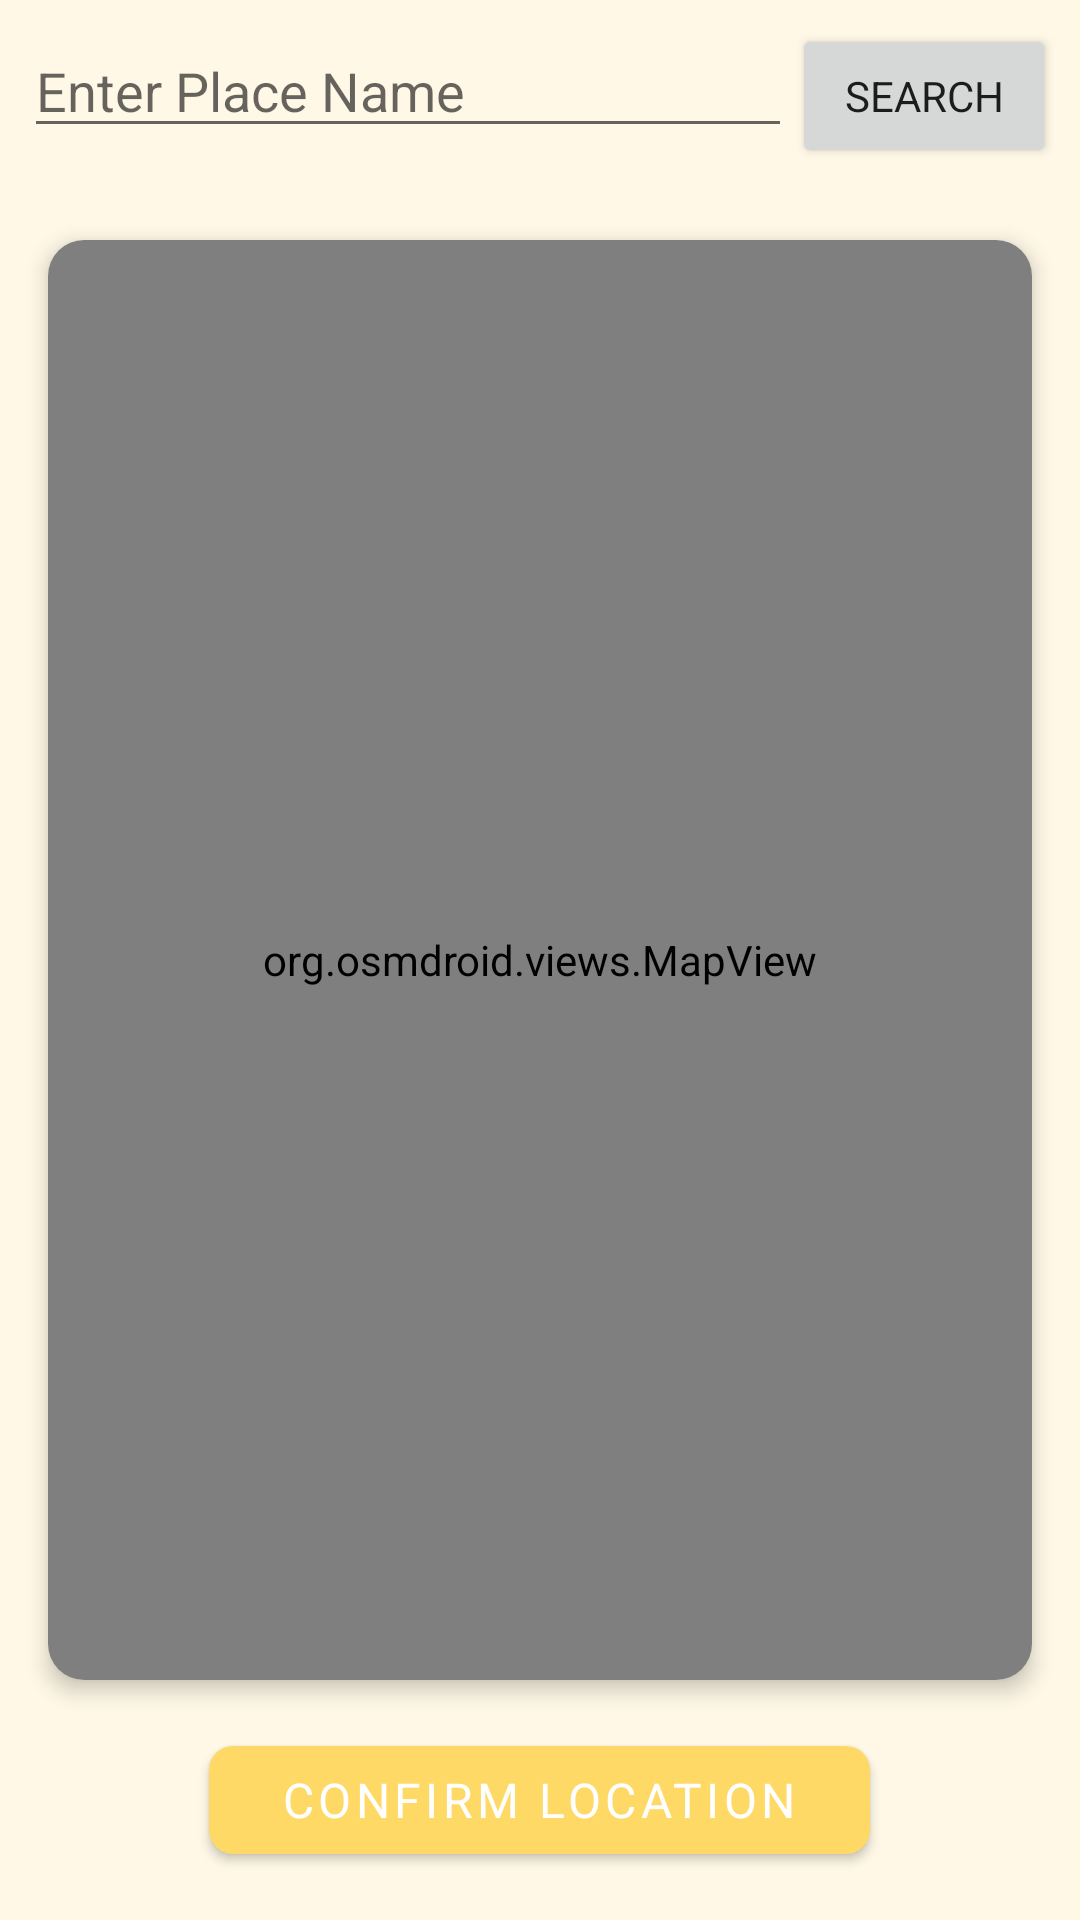

Write the Android layout XML for this screen, with the resource values it uses.
<!-- AndroidManifest.xml: application theme Theme.WeatherApp -->
<!-- res/layout/fragment_map_view.xml -->
<?xml version="1.0" encoding="utf-8"?>
<androidx.constraintlayout.widget.ConstraintLayout
    xmlns:android="http://schemas.android.com/apk/res/android"
    xmlns:app="http://schemas.android.com/apk/res-auto"
    android:layout_width="match_parent"
    android:layout_height="match_parent"
    >
    <LinearLayout
        android:id="@+id/searchContainer"
        android:layout_width="match_parent"
        android:layout_height="wrap_content"
        android:orientation="horizontal"
        android:padding="8dp"
        app:layout_constraintTop_toTopOf="parent"
        app:layout_constraintStart_toStartOf="parent"
        app:layout_constraintEnd_toEndOf="parent">

        <EditText
            android:id="@+id/searchInput"
            android:layout_width="0dp"
            android:layout_weight="1"
            android:layout_height="wrap_content"
            android:hint="@string/enter_place_name"
            android:imeOptions="actionSearch"
            android:inputType="text" />

        <Button
            android:id="@+id/searchButton"
            android:layout_width="wrap_content"
            android:layout_height="wrap_content"
            android:text="@string/search" />

    </LinearLayout>
    <androidx.cardview.widget.CardView
        android:layout_width="0dp"
        android:layout_height="0dp"
        app:cardCornerRadius="12dp"
        app:cardElevation="4dp"
        app:layout_constraintTop_toBottomOf="@+id/searchContainer"
        app:layout_constraintStart_toStartOf="parent"
        app:layout_constraintEnd_toEndOf="parent"
        app:layout_constraintBottom_toTopOf="@id/buttons"
        android:layout_margin="16dp">

        <org.osmdroid.views.MapView
            android:id="@+id/map"
            android:layout_width="match_parent"
            android:layout_height="match_parent" />
    </androidx.cardview.widget.CardView>

    <LinearLayout
        android:id="@+id/buttons"
        android:layout_width="0dp"
        android:layout_height="wrap_content"
        android:layout_marginStart="16dp"
        android:layout_marginEnd="16dp"
        android:layout_marginBottom="16dp"
        android:gravity="center"
        android:orientation="horizontal"
        app:layout_constraintBottom_toBottomOf="parent"
        app:layout_constraintStart_toStartOf="parent"
        app:layout_constraintEnd_toEndOf="parent">

        <com.google.android.material.button.MaterialButton
            android:id="@+id/btnConfirm"
            android:layout_width="wrap_content"
            android:layout_height="wrap_content"
            android:text="@string/confirm_location"
            android:textColor="@android:color/white"
            android:textSize="16sp"
            app:cornerRadius="8dp"
            android:elevation="2dp"
            android:paddingStart="24dp"
            android:paddingEnd="24dp" />
    </LinearLayout>

</androidx.constraintlayout.widget.ConstraintLayout>
<!-- resources referenced by this layout -->
<resources>
  <string name="confirm_location">Confirm Location</string>
  <string name="enter_place_name">Enter Place Name</string>
  <string name="search">SEARCH</string>
  <style name="Theme.WeatherApp" parent="Theme.MaterialComponents.DayNight.DarkActionBar">
          <item name="fontFamily">@font/my_font</item>
  
          
          <item name="colorPrimary">@color/sun_yellow_primary</item>
          <item name="colorPrimaryVariant">@color/sunset_orange_secondary</item>
          <item name="colorOnPrimary">@color/white</item>
  
          
          <item name="colorSecondary">@color/sunset_orange_secondary</item>
          <item name="colorSecondaryVariant">@color/sky_blue_accent</item>
          <item name="colorOnSecondary">@color/black</item>
  
          
          <item name="android:colorBackground">@color/background</item>
          <item name="colorSurface">@color/cardBackground</item>
          <item name="colorOnSurface">@color/textPrimary</item>
  
          
          <item name="android:statusBarColor">?attr/colorPrimaryVariant</item>
  
          
          <item name="android:windowLightStatusBar">true</item>
      </style>
  <color name="sun_yellow_primary">#FFD966</color>
  <color name="sunset_orange_secondary">#FF914D</color>
  <color name="white">#FFFFFFFF</color>
  <color name="sky_blue_accent">#AEE1F9</color>
  <color name="black">#FF000000</color>
  <color name="background">#FFF8E7</color>
  <color name="cardBackground">#FFFFFF</color>
  <color name="textPrimary">#3E2723</color>
</resources>
